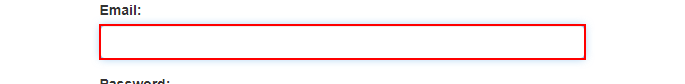
Task: Robotic Enterprise Framework
Workflow: InitAllApplications

Step 1: type [Username] into the text box

Step 2: type a value into the text box (no picture)

Step 3: click on the button (no picture)

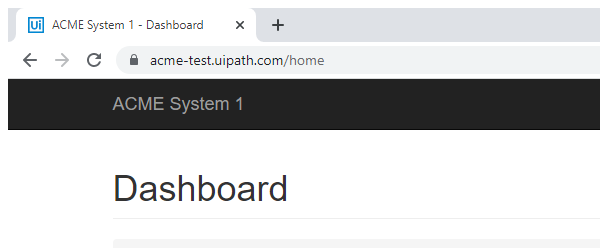
Step 4: Attach Browser 'chrome.exe ACME' in window 'ACME System 1 - Dashboard' (chrome.exe)
